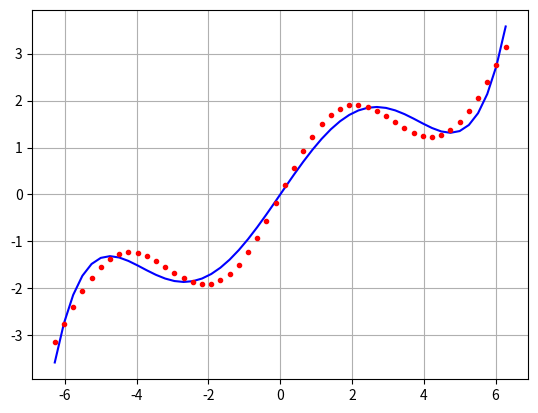

The script that saved this image:
#coding:utf8

#数据工具1------------------------------基本画图
import numpy as np

import matplotlib.pyplot as plt

def f(x):
    return np.sin(x)+0.5*x

x=np.linspace(-2*np.pi,2*np.pi,50)

# plt.plot(x,f(x),'b')
# plt.grid(True)

#---------线性回归
reg=np.polyfit(x,f(x),deg=5)
ry=np.polyval(reg,x)

plt.plot(x,ry,'b',label='reg')
plt.plot(x,f(x),'r.',label='fx')
plt.grid(True)
plt.show()



